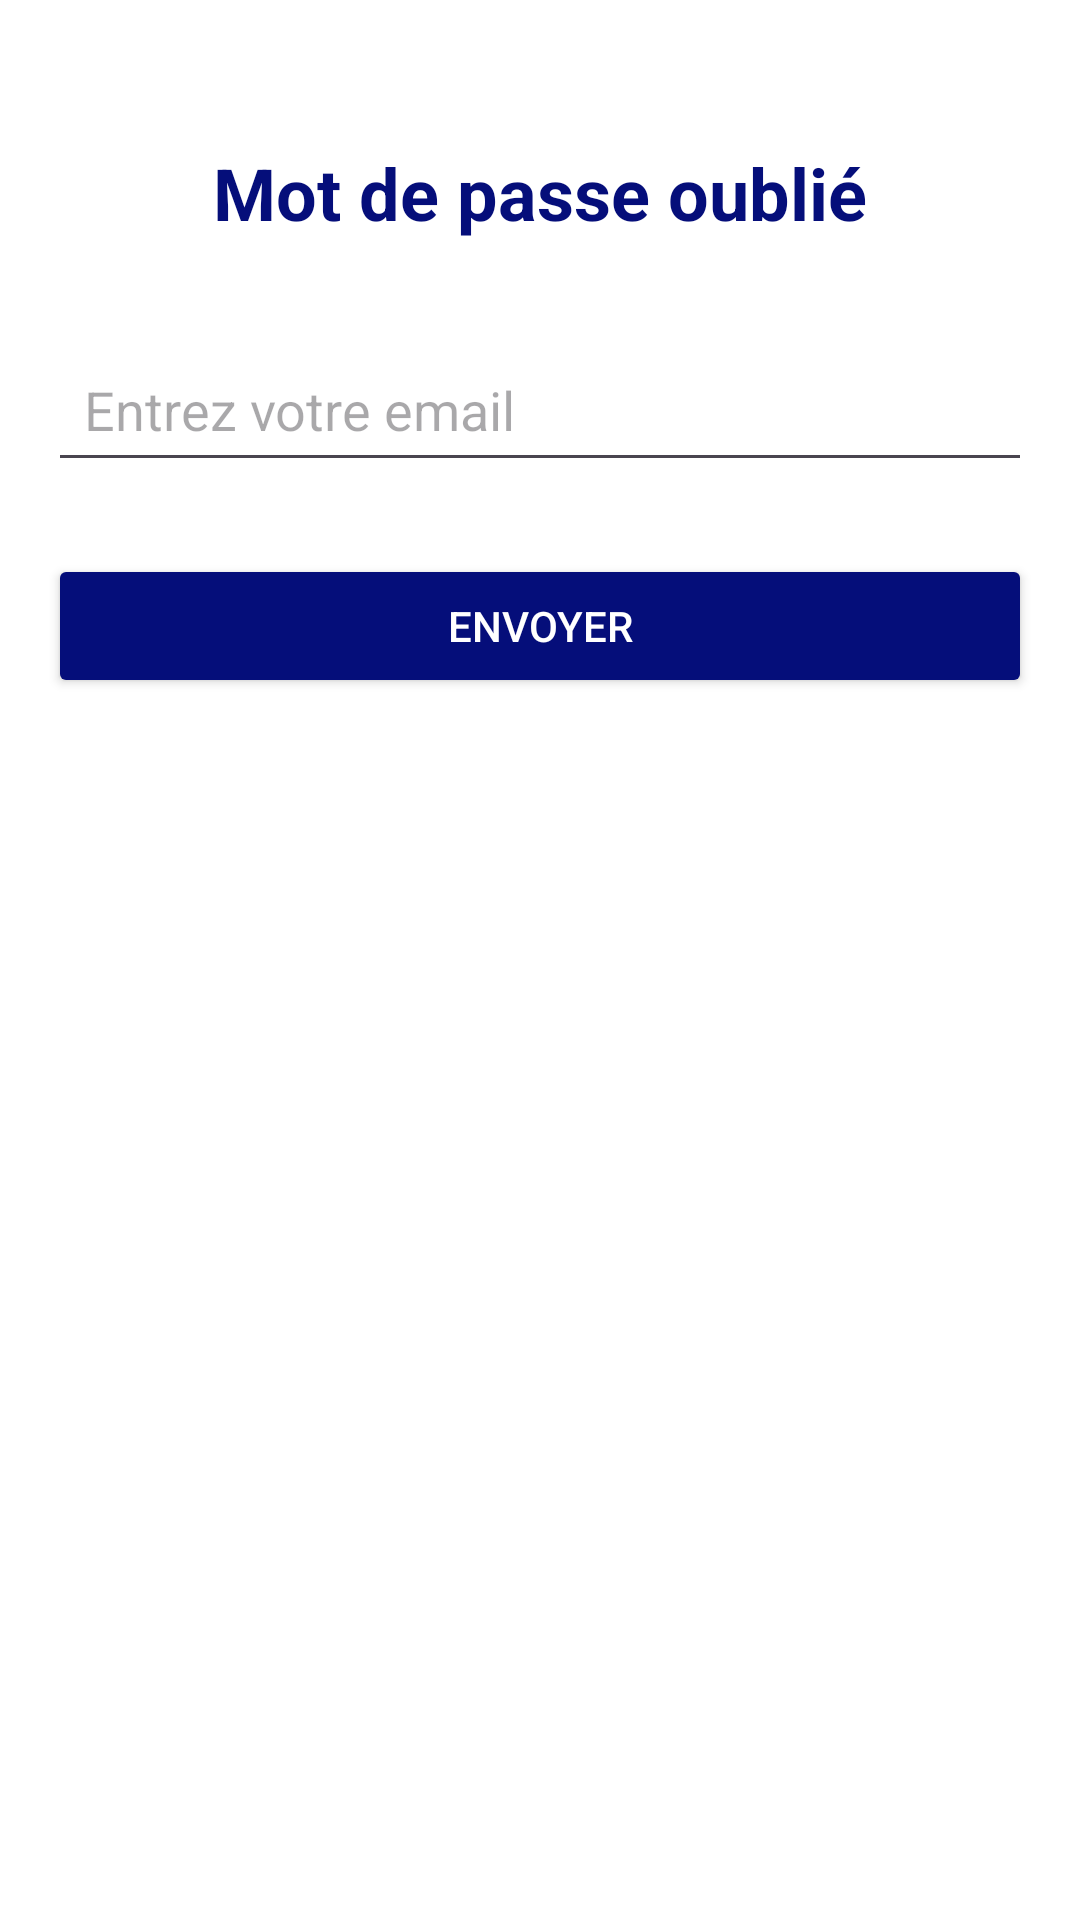

Write the Android layout XML for this screen, with the resource values it uses.
<!-- AndroidManifest.xml: application theme Theme.Associationcoeurdefrance -->
<!-- res/layout/fragment_forgot_password.xml -->
<?xml version="1.0" encoding="utf-8"?>
<androidx.constraintlayout.widget.ConstraintLayout
    xmlns:android="http://schemas.android.com/apk/res/android"
    xmlns:app="http://schemas.android.com/apk/res-auto"
    android:layout_width="match_parent"
    android:layout_height="match_parent"
    android:padding="16dp">

    <TextView
        android:id="@+id/textViewForgotPassword"
        android:layout_width="wrap_content"
        android:layout_height="wrap_content"
        android:text="@string/forgot_title"
        android:textSize="24sp"
        android:textStyle="bold"
        android:layout_marginTop="32dp"
        android:textColor="@color/darkblue"
        app:layout_constraintTop_toTopOf="parent"
        app:layout_constraintStart_toStartOf="parent"
        app:layout_constraintEnd_toEndOf="parent"/>

    <EditText
        android:id="@+id/editTextEmail"
        android:layout_width="0dp"
        android:layout_height="wrap_content"
        android:hint="@string/forgot_hint"
        android:inputType="textEmailAddress"
        android:padding="12dp"
        app:layout_constraintTop_toBottomOf="@id/textViewForgotPassword"
        app:layout_constraintStart_toStartOf="parent"
        app:layout_constraintEnd_toEndOf="parent"
        android:layout_marginTop="32dp"/>

    <Button
        android:id="@+id/buttonSend"
        android:layout_width="0dp"
        android:layout_height="wrap_content"
        android:text="@string/forgot_button"
        android:backgroundTint="@color/darkblue"
        android:textColor="@android:color/white"
        android:padding="12dp"
        app:layout_constraintTop_toBottomOf="@id/editTextEmail"
        app:layout_constraintStart_toStartOf="parent"
        app:layout_constraintEnd_toEndOf="parent"
        android:layout_marginTop="24dp" />

    <ProgressBar
        android:id="@+id/progressBar"
        android:layout_width="48dp"
        android:layout_height="48dp"
        android:visibility="gone"
        app:layout_constraintTop_toBottomOf="@id/buttonSend"
        app:layout_constraintStart_toStartOf="parent"
        app:layout_constraintEnd_toEndOf="parent"
        android:layout_marginTop="16dp"/>

</androidx.constraintlayout.widget.ConstraintLayout>
<!-- resources referenced by this layout -->
<resources>
  <color name="darkblue">#050E7A</color>
  <string name="forgot_button">Envoyer</string>
  <string name="forgot_hint">Entrez votre email</string>
  <string name="forgot_title">Mot de passe oublié</string>
  <style name="Theme.Associationcoeurdefrance" parent="Theme.Material3.Light.NoActionBar">
          
          <item name="colorPrimary">#6200EE</item>
          <item name="colorOnPrimary">#FFFFFF</item>
  
  
          <item name="colorOnBackground">#121212</item>
  
          
          <item name="colorSurface">#F5F5F5</item>
          <item name="colorOnSurface">#000000</item>
  
          
          <item name="colorError">#B00020</item>
          <item name="colorOnError">#FFFFFF</item>
  
          
          <item name="android:windowBackground">#FFFFFF</item>
  
  
      </style>
</resources>
